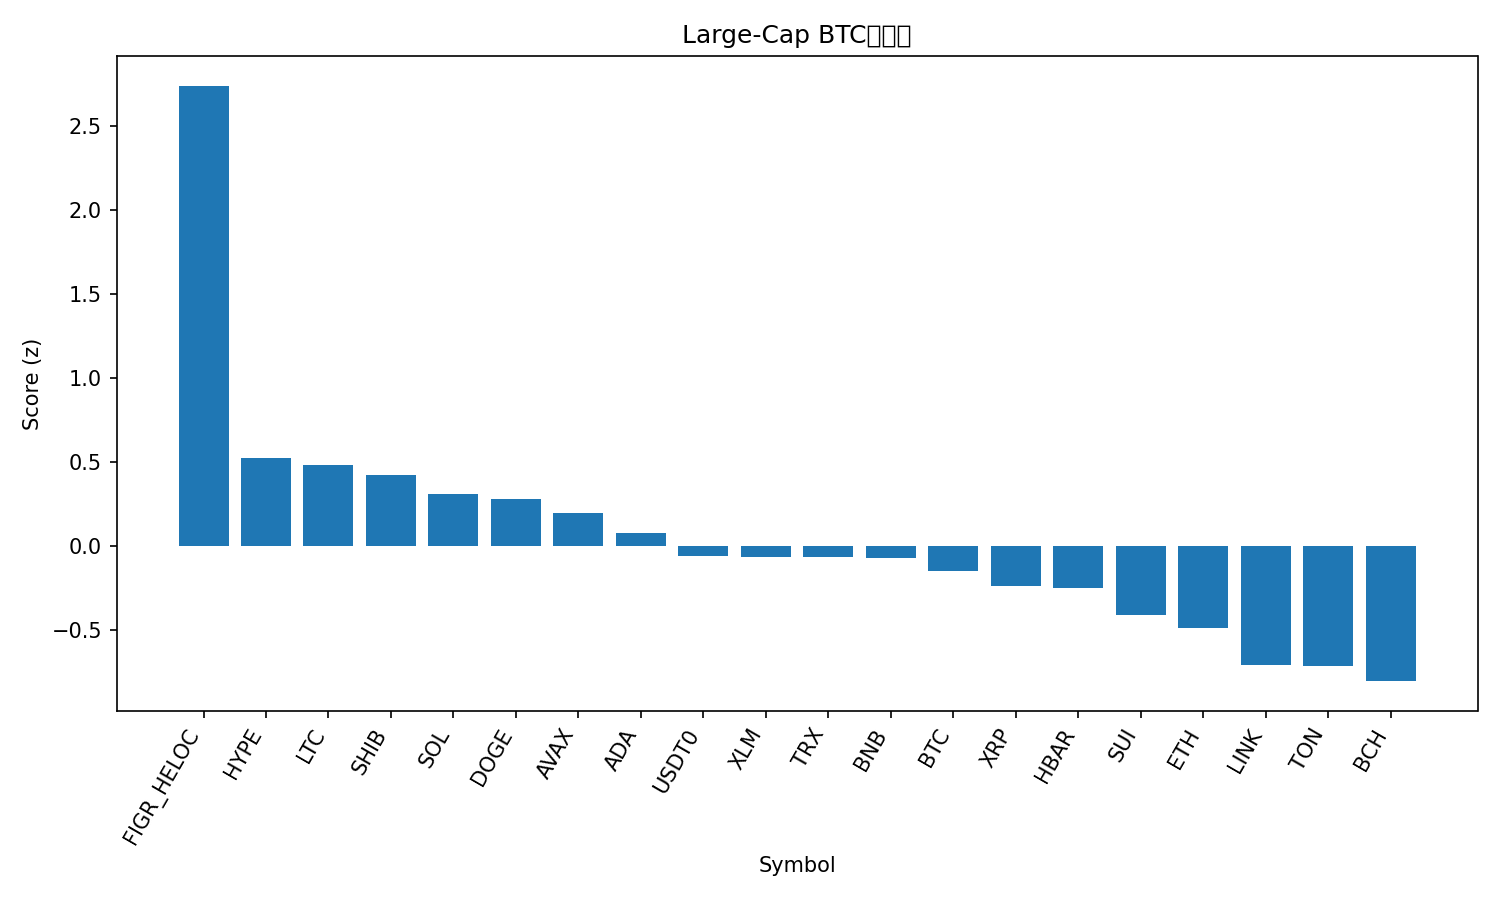

The data file committed next to this chart (first rows):
rank, name, symbol, price_btc, price_usd, pct_1h_btc, pct_24h_btc, pct_7d_btc, market_cap_rank, market_cap_usd, volume_usd, score
1, Figure Heloc, FIGR_HELOC, 9.43e-06, 1.032, 0.6641, 3.391, 9.587, 17, 13085357490, 35962259, 2.741
2, Hyperliquid, HYPE, 0.0004162, 45.55, 0.1394, 2.385, -12.99, 18, 12359543099, 600943602, 0.5282
3, Litecoin, LTC, 0.0009591, 105, 0.1783, 1.045, -2.953, 28, 8010618444, 302840957, 0.4863
4, Shiba Inu, SHIB, 1.08049e-10, 1.182e-05, 0.2592, 0.1882, -3.581, 31, 6970487936, 122285751, 0.4217
5, Solana, SOL, 0.001859, 203.5, 0.03445, 2.205, -9.665, 6, 110544580440, 5765601365, 0.3088
6, Dogecoin, DOGE, 2.1e-06, 0.2303, 0.2055, 0.5717, -8.416, 9, 34809353635, 1673256520, 0.2792
7, Avalanche, AVAX, 0.0002625, 28.72, 0.1868, 0.5431, -9.327, 19, 12141174294, 1007621854, 0.1976
8, Cardano, ADA, 7.17e-06, 0.785, 0.1404, 0.3725, -7.31, 11, 28686766414, 653150258, 0.07955
9, USDT0, USDT0, 9.14e-06, 1.0, 0.01107, -0.1195, 6.018, 30, 7180820870, 315466999, -0.05508
10, Stellar, XLM, 3.29e-06, 0.3599, -0.05846, 1.158, -2.086, 20, 11479685843, 127530607, -0.06198
11, TRON, TRX, 3.09e-06, 0.3376, -0.04658, 0.6076, 3.016, 10, 31956434665, 474614871, -0.06285
12, BNB, BNB, 0.00891, 975.1, -0.2472, 2.371, 2.063, 5, 135707717412, 1614004502, -0.07183
13, Bitcoin, BTC, 1.0, 109421, 0.0, 0.0, 0.0, 1, 2180637052590, 30407265655, -0.1473
14, XRP, XRP, 2.541e-05, 2.78, -0.1086, 0.878, -1.125, 4, 166527439774, 3639907060, -0.237
15, Hedera, HBAR, 1.95e-06, 0.213, -0.01967, 0.6456, -7.214, 25, 9037245403, 117689534, -0.2467
16, Sui, SUI, 2.927e-05, 3.2, -0.04947, 0.3743, -7.489, 21, 11433383557, 684582958, -0.4083
17, Ethereum, ETH, 0.03667, 4013, -0.1606, 0.69, -5.217, 2, 484577141095, 23472001241, -0.488
18, Chainlink, LINK, 0.000191, 20.9, -0.2255, 0.6846, -5.207, 14, 14179922971, 438445234, -0.7071
19, Toncoin, TON, 2.466e-05, 2.7, 0.02987, -1.296, -7.759, 32, 6869315880, 86673031, -0.7106
20, Bitcoin Cash, BCH, 0.004958, 542.6, -0.149, -0.3532, -4.468, 22, 10824112437, 138202666, -0.8021
21, Cronos, CRO, 1.71e-06, 0.1875, 0.01627, -1.937, -14.33, 34, 6534895449, 39725066, -1.104
